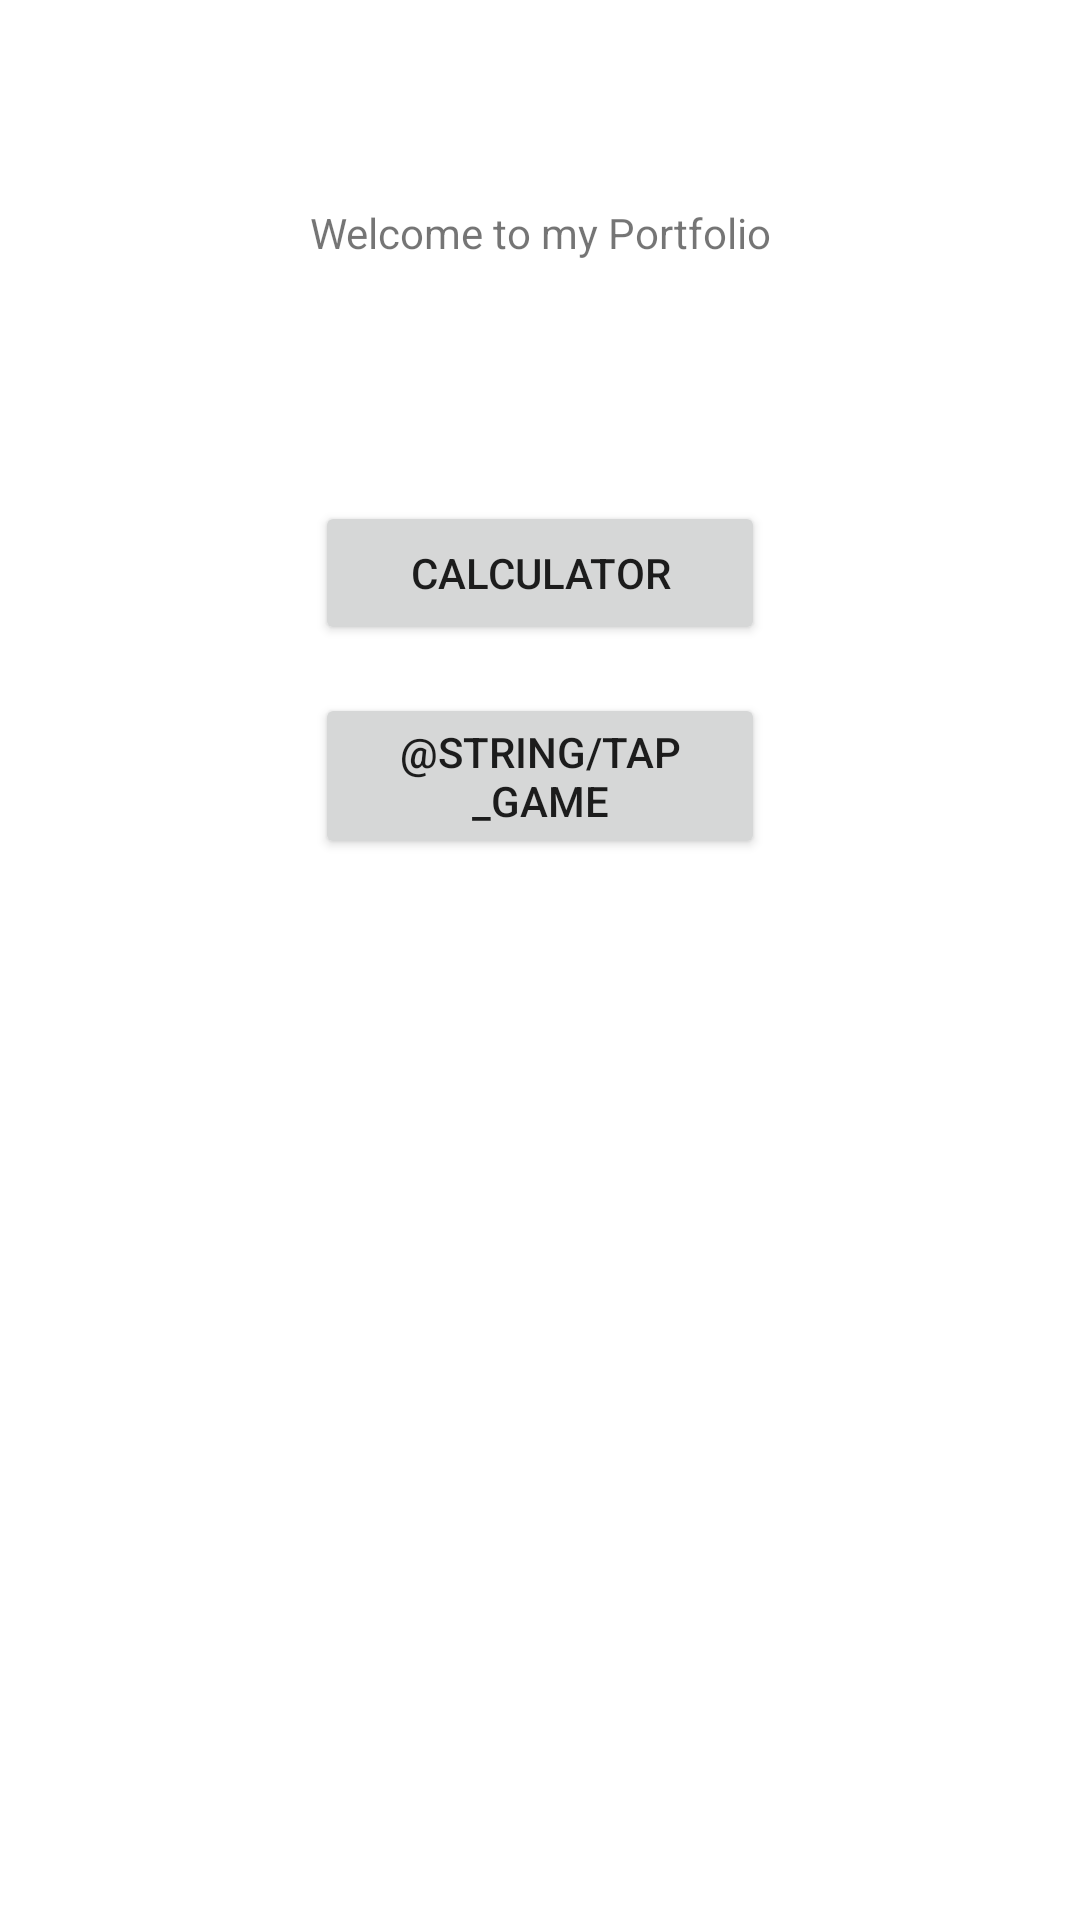

Layout XML and referenced resources for this Android screen:
<!-- AndroidManifest.xml: application theme Theme.MyProjectPortfolio -->
<!-- res/layout/activity_main.xml -->
<?xml version="1.0" encoding="utf-8"?>
<androidx.constraintlayout.widget.ConstraintLayout xmlns:android="http://schemas.android.com/apk/res/android"
    xmlns:app="http://schemas.android.com/apk/res-auto"
    xmlns:tools="http://schemas.android.com/tools"
    android:layout_width="match_parent"
    android:layout_height="match_parent"
    tools:context=".MainActivity">

    <TextView
        android:id="@+id/txtTitle"
        android:layout_width="wrap_content"
        android:layout_height="wrap_content"
        android:layout_marginTop="68dp"
        android:text="@string/portfolio_welcome"
        app:layout_constraintLeft_toLeftOf="parent"
        app:layout_constraintRight_toRightOf="parent"
        app:layout_constraintTop_toTopOf="parent" />

    <Button
        android:id="@+id/btnCalc"
        android:layout_width="150dp"
        android:layout_height="wrap_content"
        android:layout_marginTop="80dp"
        android:onClick="goToCalculator"
        android:text="@string/calculator"
        app:layout_constraintEnd_toEndOf="parent"
        app:layout_constraintStart_toStartOf="parent"
        app:layout_constraintTop_toBottomOf="@+id/txtTitle" />

    <Button
        android:id="@+id/btnTapGame"
        android:layout_width="150dp"
        android:layout_height="wrap_content"
        android:layout_marginTop="16dp"
        android:onClick="goToTapGame"
        android:text="@string/tap_game"
        app:layout_constraintEnd_toEndOf="parent"
        app:layout_constraintStart_toStartOf="parent"
        app:layout_constraintTop_toBottomOf="@+id/btnCalc" />

</androidx.constraintlayout.widget.ConstraintLayout>
<!-- resources referenced by this layout -->
<resources>
  <string name="calculator">Calculator</string>
  
      ///// LOG TAGS /////
  <string name="portfolio_welcome">Welcome to my Portfolio </string>
  <style name="Theme.MyProjectPortfolio" parent="Theme.MaterialComponents.DayNight.DarkActionBar">
          
          <item name="colorPrimary">@color/purple_500</item>
          <item name="colorPrimaryVariant">@color/purple_700</item>
          <item name="colorOnPrimary">@color/white</item>
          
          <item name="colorSecondary">@color/teal_200</item>
          <item name="colorSecondaryVariant">@color/teal_700</item>
          <item name="colorOnSecondary">@color/black</item>
          
          <item name="windowActionBar">false</item>
          <item name="windowNoTitle">true</item>
          <item name="android:statusBarColor" tools:targetApi="l">?attr/colorPrimaryVariant</item>
          
      </style>
  <!-- not gathered from this repository: default colours our renderer supplied (Android Studio template values) -->
  <color name="purple_500">#FF6200EE</color>
  <color name="purple_700">#FF3700B3</color>
  <color name="teal_200">#FF03DAC5</color>
  <color name="teal_700">#FF018786</color>
  <color name="black">#FF000000</color>
  <color name="white">#FFFFFFFF</color>
</resources>
